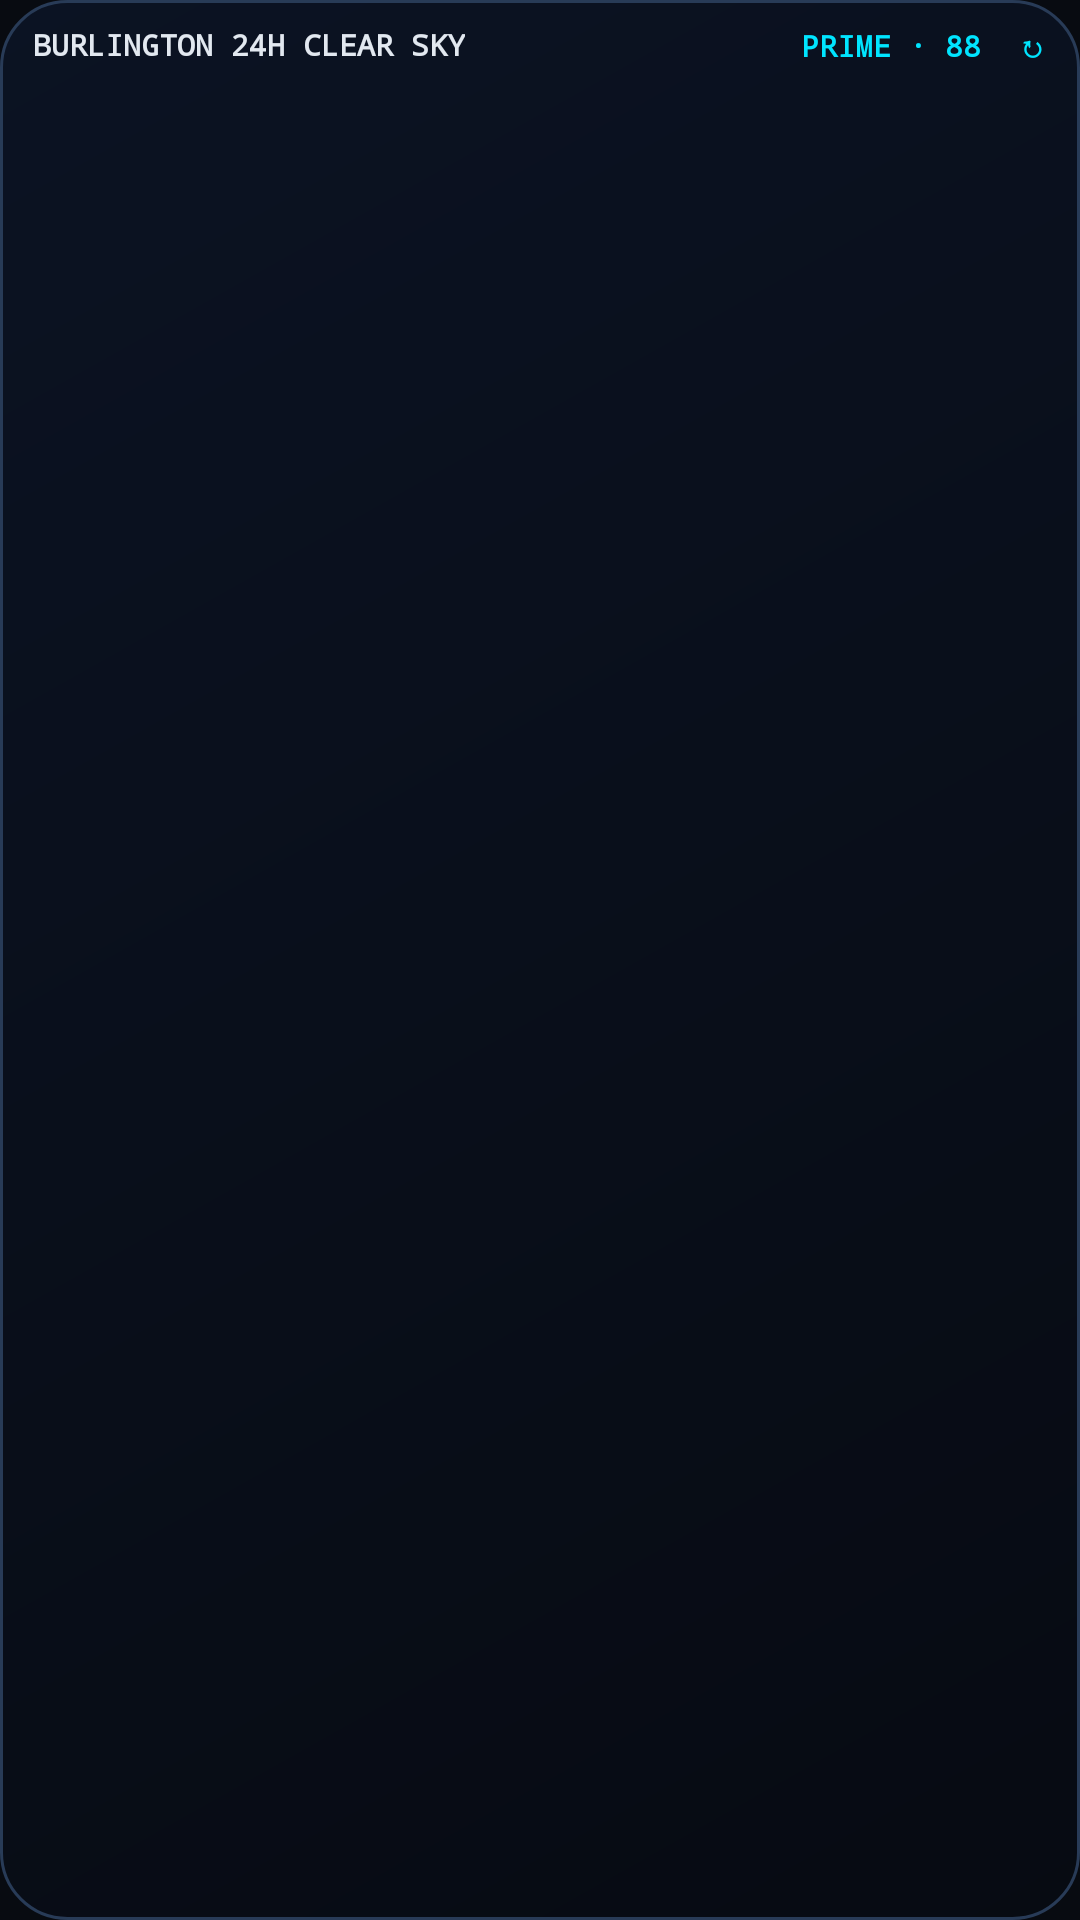

The Android layout XML behind this screen, and the referenced resources:
<!-- AndroidManifest.xml: application theme AppTheme -->
<!-- res/layout/widget_clear_sky_compact.xml -->
<?xml version="1.0" encoding="utf-8"?>
<LinearLayout xmlns:android="http://schemas.android.com/apk/res/android"
    android:id="@+id/widget_compact_root"
    android:layout_width="match_parent"
    android:layout_height="match_parent"
    android:background="@drawable/widget_bg_astral"
    android:orientation="vertical"
    android:paddingLeft="11dp"
    android:paddingTop="8dp"
    android:paddingRight="11dp"
    android:paddingBottom="7dp">

    <RelativeLayout
        android:layout_width="match_parent"
        android:layout_height="wrap_content">

        <TextView
            android:id="@+id/widget_compact_title"
            android:layout_width="wrap_content"
            android:layout_height="wrap_content"
            android:layout_alignParentStart="true"
            android:layout_centerVertical="true"
            android:fontFamily="monospace"
            android:text="BURLINGTON 24H CLEAR SKY"
            android:textColor="#E2E8F0"
            android:textSize="10sp"
            android:textStyle="bold" />

        <TextView
            android:id="@+id/widget_compact_verdict"
            android:layout_width="wrap_content"
            android:layout_height="wrap_content"
            android:layout_alignParentEnd="true"
            android:layout_centerVertical="true"
            android:fontFamily="monospace"
            android:text="PRIME · 88  ↻"
            android:textColor="#00E5FF"
            android:textSize="10sp"
            android:textStyle="bold" />
    </RelativeLayout>

    <ImageView
        android:id="@+id/widget_compact_chart_image"
        android:layout_width="match_parent"
        android:layout_height="0dp"
        android:layout_marginTop="4dp"
        android:layout_weight="1"
        android:contentDescription="Burlington 48-Hour Clear Sky Chart"
        android:scaleType="fitCenter" />

</LinearLayout>
<!-- resources referenced by this layout -->
<resources>
  <!-- drawable widget_bg_astral (drawable) -->
  <?xml version="1.0" encoding="utf-8"?>
  <shape xmlns:android="http://schemas.android.com/apk/res/android"
      android:shape="rectangle">
      <gradient
          android:angle="315"
          android:startColor="#F00B1324"
          android:endColor="#F2060A12" />
      <corners android:radius="22dp" />
      <stroke
          android:width="1dp"
          android:color="#283B57" />
  </shape>
  <style name="AppTheme" parent="Theme.AppCompat.DayNight.NoActionBar">
          <item name="colorPrimary">#080B11</item>
          <item name="colorPrimaryDark">#080B11</item>
          <item name="colorAccent">#00E5FF</item>
          <item name="android:windowBackground">#080B11</item>
          <item name="android:statusBarColor">#080B11</item>
          <item name="android:navigationBarColor">#080B11</item>
      </style>
</resources>
